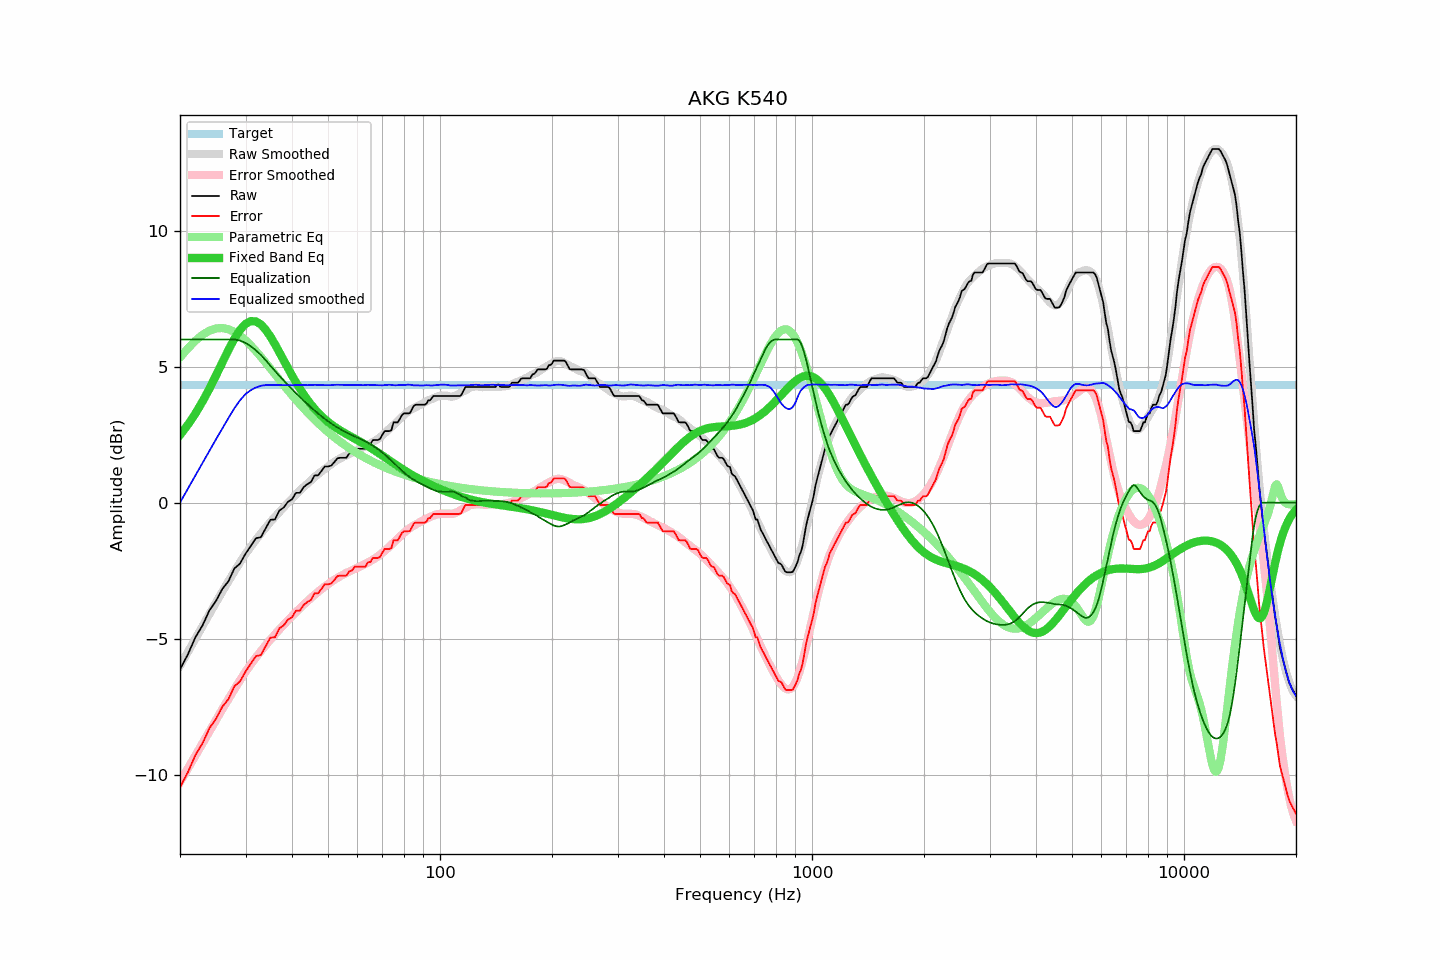

Values plotted in this chart, from the file beside it:
frequency, raw, error, smoothed, error_smoothed, equalization, parametric_eq, equalized_raw, equalized_smoothed, target
20, -6.13, -10.46, -6.00, -10.27, 6.00, 2.49, -0.13, 0.00, 4.33
21, -5.58, -9.91, -5.49, -9.77, 6.00, 2.86, 0.42, 0.51, 4.33
22, -4.95, -9.28, -5.00, -9.29, 6.00, 3.28, 1.05, 1.00, 4.33
23, -4.51, -8.84, -4.53, -8.84, 6.00, 3.72, 1.49, 1.47, 4.33
24, -3.96, -8.29, -4.09, -8.40, 6.00, 4.19, 2.04, 1.91, 4.33
25, -3.61, -7.94, -3.67, -7.98, 6.00, 4.68, 2.39, 2.33, 4.33
26, -3.17, -7.50, -3.26, -7.59, 6.00, 5.16, 2.83, 2.74, 4.33
27, -2.89, -7.22, -2.89, -7.21, 6.00, 5.62, 3.11, 3.11, 4.33
28, -2.42, -6.75, -2.53, -6.86, 6.00, 6.02, 3.58, 3.47, 4.33
29, -2.24, -6.57, -2.20, -6.53, 5.96, 6.35, 3.72, 3.76, 4.33
30, -1.88, -6.21, -1.88, -6.22, 5.88, 6.57, 4.00, 3.99, 4.33
31, -1.59, -5.92, -1.62, -5.94, 5.75, 6.68, 4.16, 4.13, 4.33
32, -1.31, -5.64, -1.37, -5.69, 5.60, 6.66, 4.29, 4.24, 4.33
33, -1.27, -5.60, -1.13, -5.46, 5.43, 6.55, 4.16, 4.30, 4.33
34, -0.94, -5.27, -0.92, -5.24, 5.24, 6.36, 4.30, 4.32, 4.33
35, -0.63, -4.96, -0.71, -5.03, 5.03, 6.11, 4.41, 4.33, 4.33
36, -0.62, -4.95, -0.52, -4.84, 4.84, 5.83, 4.22, 4.32, 4.33
37, -0.29, -4.62, -0.33, -4.66, 4.66, 5.53, 4.37, 4.33, 4.33
38, -0.18, -4.51, -0.17, -4.49, 4.49, 5.23, 4.31, 4.32, 4.33
39, 0.03, -4.30, -0.01, -4.33, 4.33, 4.95, 4.36, 4.32, 4.33
40, 0.12, -4.21, 0.15, -4.17, 4.17, 4.68, 4.29, 4.32, 4.33
41, 0.36, -3.97, 0.30, -4.03, 4.03, 4.42, 4.39, 4.32, 4.33
42, 0.36, -3.97, 0.44, -3.88, 3.88, 4.19, 4.25, 4.33, 4.33
43, 0.57, -3.76, 0.58, -3.75, 3.75, 3.98, 4.32, 4.33, 4.33
44, 0.68, -3.65, 0.70, -3.62, 3.62, 3.79, 4.30, 4.32, 4.33
45, 0.76, -3.57, 0.82, -3.50, 3.50, 3.61, 4.26, 4.32, 4.33
46, 1.00, -3.33, 0.95, -3.39, 3.39, 3.45, 4.39, 4.33, 4.33
47, 1.00, -3.33, 1.05, -3.28, 3.28, 3.31, 4.28, 4.33, 4.33
48, 1.16, -3.17, 1.15, -3.18, 3.18, 3.19, 4.34, 4.33, 4.33
49, 1.33, -3.00, 1.24, -3.08, 3.08, 3.07, 4.41, 4.32, 4.33
50, 1.33, -3.00, 1.33, -2.99, 2.99, 2.97, 4.32, 4.32, 4.33
51, 1.36, -2.97, 1.41, -2.91, 2.91, 2.88, 4.27, 4.32, 4.33
52, 1.49, -2.84, 1.50, -2.83, 2.83, 2.80, 4.33, 4.33, 4.33
53, 1.63, -2.70, 1.57, -2.76, 2.76, 2.72, 4.39, 4.33, 4.33
54, 1.65, -2.68, 1.63, -2.70, 2.70, 2.65, 4.35, 4.33, 4.33
55, 1.65, -2.68, 1.69, -2.64, 2.64, 2.59, 4.29, 4.33, 4.33
56, 1.65, -2.68, 1.74, -2.58, 2.58, 2.53, 4.24, 4.32, 4.33
57, 1.80, -2.53, 1.79, -2.53, 2.53, 2.47, 4.33, 4.32, 4.33
58, 1.84, -2.49, 1.84, -2.48, 2.48, 2.41, 4.33, 4.32, 4.33
59, 1.98, -2.35, 1.89, -2.44, 2.44, 2.36, 4.42, 4.33, 4.33
60, 1.98, -2.35, 1.94, -2.39, 2.39, 2.30, 4.37, 4.33, 4.33
61, 1.98, -2.35, 1.98, -2.34, 2.34, 2.25, 4.33, 4.32, 4.33
62, 1.98, -2.35, 2.02, -2.30, 2.30, 2.19, 4.28, 4.32, 4.33
63, 1.98, -2.35, 2.07, -2.25, 2.25, 2.13, 4.23, 4.32, 4.33
64, 2.14, -2.19, 2.13, -2.20, 2.20, 2.08, 4.34, 4.33, 4.33
65, 2.15, -2.18, 2.18, -2.15, 2.15, 2.02, 4.30, 4.33, 4.33
66, 2.30, -2.03, 2.23, -2.09, 2.09, 1.96, 4.39, 4.32, 4.33
67, 2.30, -2.03, 2.29, -2.04, 2.04, 1.91, 4.34, 4.32, 4.33
68, 2.30, -2.03, 2.34, -1.98, 1.98, 1.85, 4.28, 4.32, 4.33
69, 2.34, -1.99, 2.40, -1.91, 1.91, 1.79, 4.25, 4.31, 4.33
70, 2.50, -1.83, 2.47, -1.84, 1.84, 1.73, 4.35, 4.32, 4.33
71, 2.63, -1.70, 2.55, -1.77, 1.77, 1.67, 4.40, 4.32, 4.33
72, 2.63, -1.70, 2.63, -1.70, 1.70, 1.62, 4.33, 4.33, 4.33
73, 2.63, -1.70, 2.71, -1.62, 1.62, 1.56, 4.25, 4.34, 4.33
74, 2.66, -1.67, 2.78, -1.55, 1.55, 1.50, 4.21, 4.33, 4.33
75, 2.95, -1.38, 2.85, -1.47, 1.47, 1.45, 4.42, 4.32, 4.33
76, 2.95, -1.38, 2.92, -1.40, 1.40, 1.40, 4.35, 4.32, 4.33
77, 2.95, -1.38, 3.00, -1.32, 1.32, 1.35, 4.27, 4.32, 4.33
78, 3.08, -1.25, 3.08, -1.25, 1.25, 1.30, 4.33, 4.33, 4.33
79, 3.22, -1.11, 3.15, -1.17, 1.17, 1.25, 4.40, 4.33, 4.33
... 553 more rows
